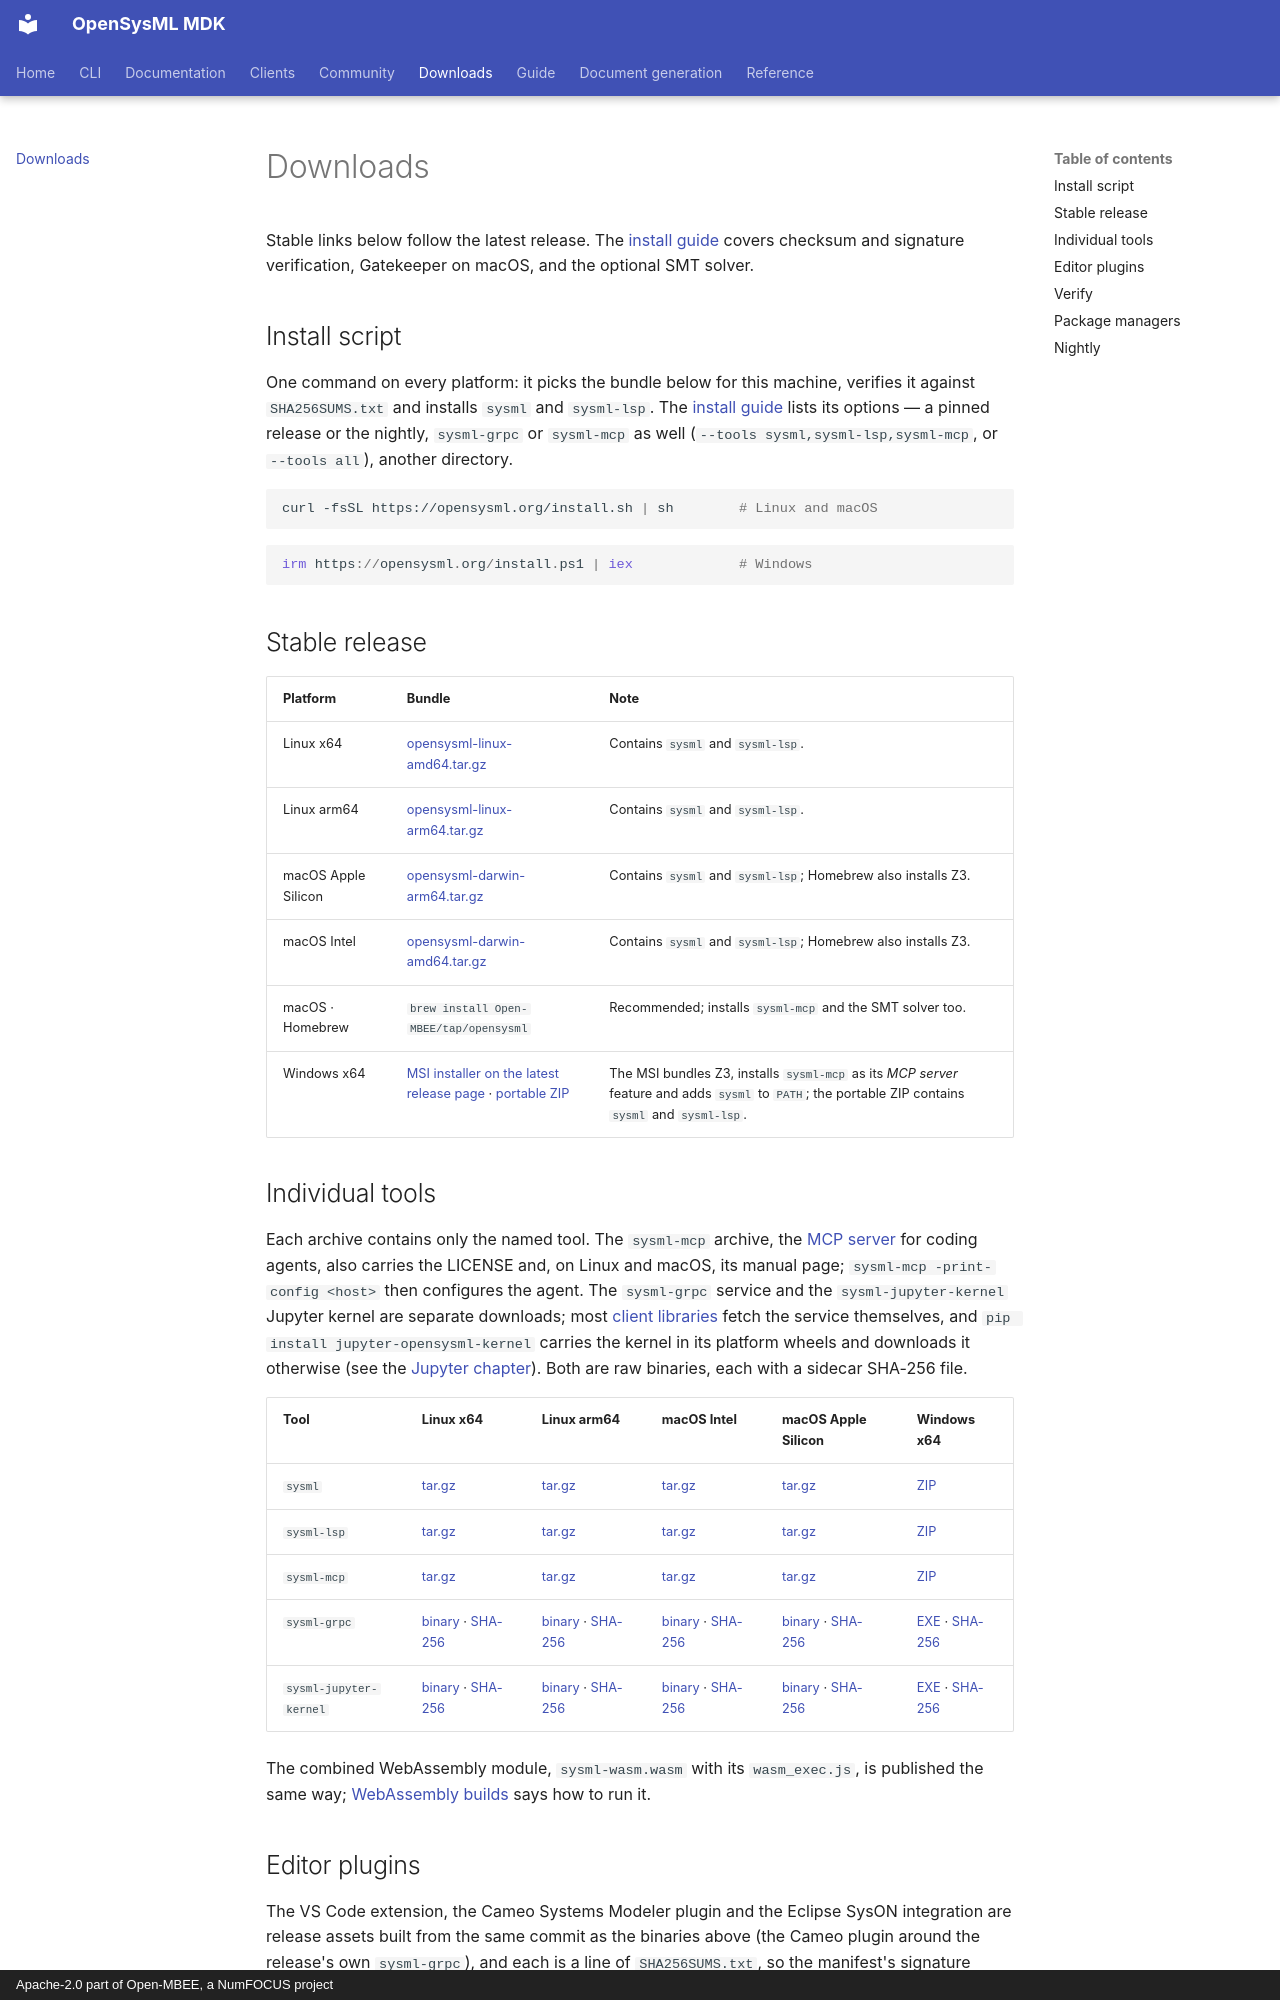

repository: Open-MBEE/OpenSysML · page: downloads/index.html · generator: mkdocs · copyright: Apache-2.0 part of Open-MBEE, a NumFOCUS project

---
description: Download OpenSysML release binaries, nightly builds and client packages.
---

# Downloads

Stable links below follow the latest release. The [install guide](guide/01-install.md)
covers checksum and signature verification, Gatekeeper on macOS, and the optional SMT solver.

## Install script

One command on every platform: it picks the bundle below for this machine, verifies it
against `SHA256SUMS.txt` and installs `sysml` and `sysml-lsp`. The
[install guide](guide/01-install.md#with-the-install-script) lists its options — a pinned
release or the nightly, `sysml-grpc` or `sysml-mcp` as well (`--tools sysml,sysml-lsp,sysml-mcp`,
or `--tools all`), another directory.

```bash
curl -fsSL https://opensysml.org/install.sh | sh        # Linux and macOS
```
```powershell
irm https://opensysml.org/install.ps1 | iex             # Windows
```

## Stable release

| Platform | Bundle | Note |
|---|---|---|
| Linux x64 | [opensysml-linux-amd64.tar.gz](https://github.com/Open-MBEE/OpenSysML/releases/latest/download/opensysml-linux-amd64.tar.gz) | Contains `sysml` and `sysml-lsp`. |
| Linux arm64 | [opensysml-linux-arm64.tar.gz](https://github.com/Open-MBEE/OpenSysML/releases/latest/download/opensysml-linux-arm64.tar.gz) | Contains `sysml` and `sysml-lsp`. |
| macOS Apple Silicon | [opensysml-darwin-arm64.tar.gz](https://github.com/Open-MBEE/OpenSysML/releases/latest/download/opensysml-darwin-arm64.tar.gz) | Contains `sysml` and `sysml-lsp`; Homebrew also installs Z3. |
| macOS Intel | [opensysml-darwin-amd64.tar.gz](https://github.com/Open-MBEE/OpenSysML/releases/latest/download/opensysml-darwin-amd64.tar.gz) | Contains `sysml` and `sysml-lsp`; Homebrew also installs Z3. |
| macOS · Homebrew | `brew install Open-MBEE/tap/opensysml` | Recommended; installs `sysml-mcp` and the SMT solver too. |
| Windows x64 | [MSI installer on the latest release page](https://github.com/Open-MBEE/OpenSysML/releases/latest) · [portable ZIP](https://github.com/Open-MBEE/OpenSysML/releases/latest/download/opensysml-windows-amd64.zip) | The MSI bundles Z3, installs `sysml-mcp` as its *MCP server* feature and adds `sysml` to `PATH`; the portable ZIP contains `sysml` and `sysml-lsp`. |
